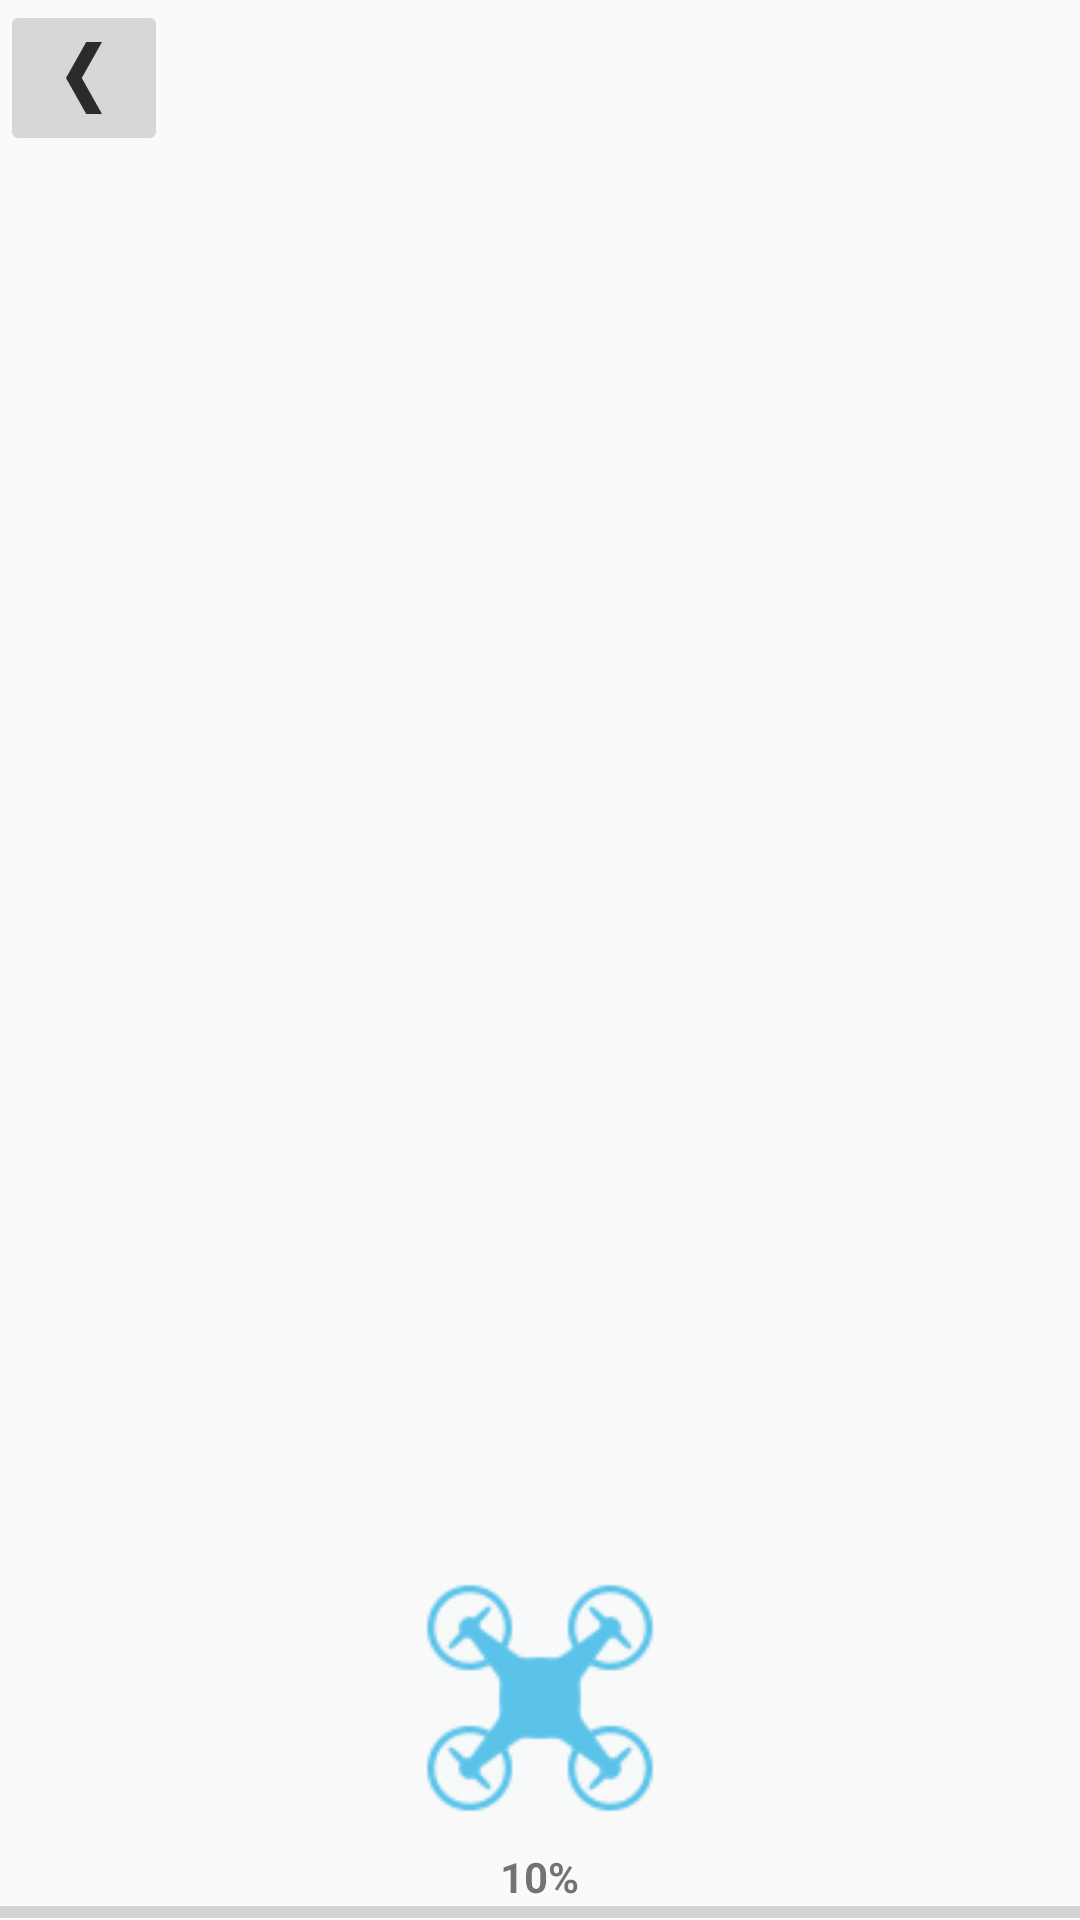

Produce the Android XML layout that renders to this screen, including the resource entries it uses.
<!-- AndroidManifest.xml: application theme AppTheme -->
<!-- res/layout/drone_details.xml -->
<?xml version="1.0" encoding="utf-8"?>
<RelativeLayout xmlns:android="http://schemas.android.com/apk/res/android"
    xmlns:app="http://schemas.android.com/apk/res-auto"
    android:orientation="vertical"
    android:layout_width="match_parent"
    android:layout_height="match_parent"
    android:id="@+id/drone_details">


    <ProgressBar
        style="?android:attr/progressBarStyleHorizontal"
        android:layout_width="match_parent"
        android:layout_alignParentBottom="true"
        android:id="@+id/progressBarBattery"
        android:layout_alignParentRight="true"
        android:layout_alignParentEnd="true"
        android:layout_height="5dp" />

    <ImageView
        app:srcCompat="@drawable/drone_shape"
        android:id="@+id/imageViewDroneShape"
        android:layout_centerHorizontal="true"
        android:layout_above="@+id/textViewBattery"
        android:layout_width="100dp"
        android:layout_height="100dp" />

    <ImageButton
        app:srcCompat="@drawable/ic_back_btn"
        android:layout_width="wrap_content"
        android:layout_height="wrap_content"
        android:layout_alignParentLeft="true"
        android:layout_alignParentStart="true"
        android:id="@+id/btnRetourMenuPrincipal" />

    <ListView
        android:layout_width="match_parent"
        android:layout_height="wrap_content"
        android:id="@+id/ListViewCaract"
        android:layout_below="@+id/btnRetourMenuPrincipal"
        android:layout_alignParentLeft="true"
        android:layout_alignParentStart="true"
        android:layout_above="@+id/imageViewDroneShape" />

    <TextView
        android:text="10%"
        android:layout_width="wrap_content"
        android:layout_height="wrap_content"
        android:layout_above="@+id/progressBarBattery"
        android:layout_centerHorizontal="true"
        android:textStyle="bold"
        android:id="@+id/textViewBattery" />

</RelativeLayout>
<!-- resources referenced by this layout -->
<resources>
  <!-- drawable drone_shape: png bitmap (drawable-hdpi, 1625 bytes) -->
  <!-- drawable ic_back_btn: png bitmap (drawable-hdpi, 313 bytes) -->
  <style name="AppTheme" parent="Theme.AppCompat.Light.DarkActionBar">
          
          <item name="colorPrimary">@color/colorPrimary</item>
          <item name="colorPrimaryDark">@color/colorPrimaryDark</item>
          <item name="colorAccent">@color/colorAccent</item>
      </style>
  <!-- not gathered from this repository: default colours our renderer supplied (Android Studio template values) -->
  <color name="colorPrimary">#FF6200EE</color>
  <color name="colorPrimaryDark">#FF3700B3</color>
  <color name="colorAccent">#FF03DAC5</color>
</resources>
